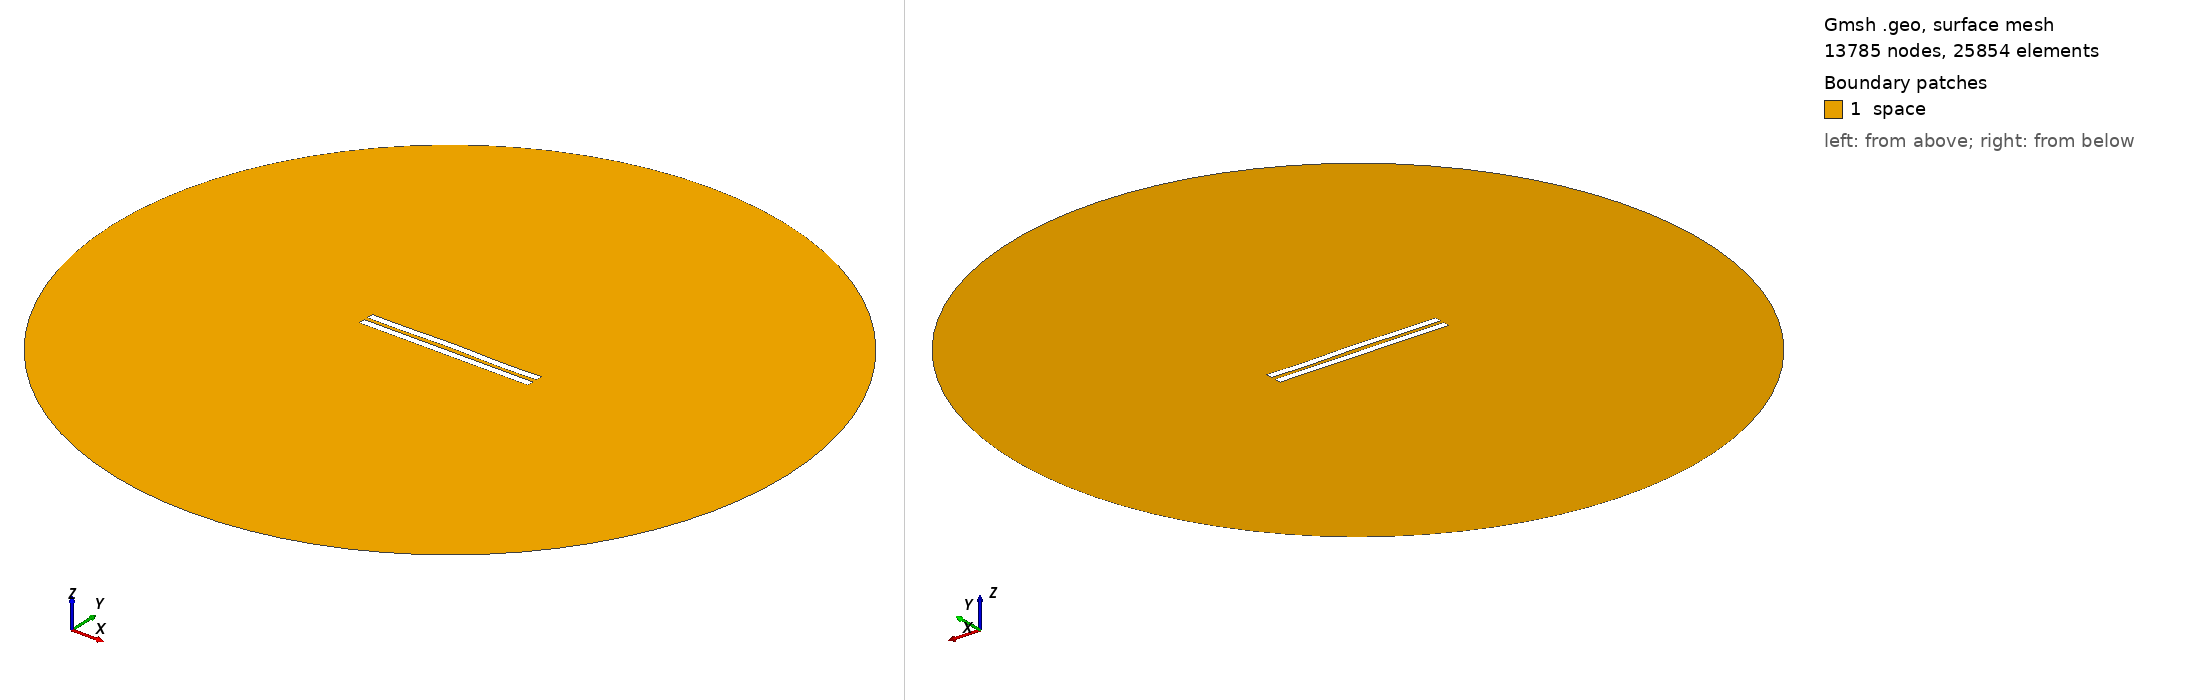

Gmsh geometry script, surface-meshed: 13785 nodes, 25854 surface elements. Boundary patches (legend numbers): 1 space. Left view from above one corner, right view from below the opposite corner. Legend entries are the model's physical surfaces. The drawing asked Gmsh for element sizes between 1% and 20% of the model's largest extent; the script's own settings can give other sizes.

=== 2991.geo (drawn) ===
//---------------------------------------
// Geometry kernel
//---------------------------------------

SetFactory("OpenCASCADE");



//---------------------------------------
// Parameters of the geometry
//---------------------------------------

// Overetch of the upper plate
overetch = 0.0;

// Distance between the plates
distance = 2.5;

// Discretization over the x axis (for the deformation)
nx = 50; 

// Length of the plate
L = 100 - overetch; 

// Number of modes
n = 4; 

// 1st mode coefficient
coeff(1) = 0.07499999999999998;
beta(1) = 0.596864 * 3.1415926535 / L;

// 2nd mode coefficient
coeff(2) = 0.15;
beta(2) = 1.49418 * 3.1415926535 / L;

// 3rd mode coefficient
coeff(3) = 0.07499999999999998;
beta(3) = 2.50025 * 3.1415926535 / L;

// 4th mode coefficient
coeff(4) = -0.15;
beta(4) = 3.49999 * 3.1415926535 / L;



//---------------------------------------
// Upper plate (deformed rectangle)
//---------------------------------------

// Coordiantes of the upper plate
xmin = -50;
xmax = 50 - overetch;

// Height of the upper plate
yheight = 4 - 2 * overetch;

// Indexes of the points
UpperID[] = {};
LowerID[] = {};
LeftID[] = {};
RightID[] = {};

// Point index
p = 1;

// Horizontal edges
For i In {1:nx}
    x = xmin + (i-1)*(xmax - xmin)/(nx-1);

    y_bottom = distance / 2 + overetch;
    For j In {1:n}
        C = (Cosh(beta(j)*L) + Cos(beta(j)*L)) / (Sinh(beta(j)*L) + Sin(beta(j)*L));
        y_bottom  = y_bottom + coeff(j) * (Cosh(beta(j)*(x+50)) - Cos(beta(j)*(x+50)) - C * (Sinh(beta(j)*(x+50)) - Sin(beta(j)*(x+50))));
    EndFor

    y_top = y_bottom + yheight;

    Point(p) = {x, y_top, 0, 1.0};
    UpperID[i] = p;
    p = p + 1;

    Point(p) = {x, y_bottom, 0, 1.0};
    LowerID[i] = p;
    p = p + 1;
EndFor

// Create point lists
UpperPts[] = {}; LowerPts[] = {};
For i In {1:nx}
  UpperPts[] += {UpperID[i]};
  LowerPts[] += {LowerID[i]};
EndFor

// Build splines
Spline(1) = {UpperPts[]};
Spline(2) = {LowerPts[]};
Line(3) = {LowerPts[nx-1], UpperPts[nx-1]};
Line(4) = {LowerPts[0], UpperPts[0]};

// Build the plane surface
Curve Loop(1) = {2, 3, -1, -4};
Plane Surface(1) = {1};



//---------------------------------------
// Lower plate (rectangle)
//---------------------------------------

// Vertices
Point(1001) = {-50, -1, 0, 1.0};
Point(1002) = { 50, -1, 0, 1.0};
Point(1003) = { 50,  -5, 0, 1.0};
Point(1004) = {-50,  -5, 0, 1.0};

// Edges
Line(5) = {1001, 1002};
Line(6) = {1002, 1003};
Line(7) = {1003, 1004};
Line(8) = {1004, 1001};

// Plane surface
Line Loop(2) = {5, 6, 7, 8};
Plane Surface(2) = {2}; 



//---------------------------------------
// Outer (fictious) boundary
//---------------------------------------

// Points
Point(1005) = {0, 0, 0};       // Center
Point(1006) = {200, 0, 0};     // Start point
Point(1007) = {0, 200, 0};     // 90 degrees
Point(1008) = {-200, 0, 0};    // 180 degrees
Point(1009) = {0, -200, 0};    // 270 degrees

// Circle arcs (each needs start, center, end)
Circle(9) = {1006, 1005, 1007};
Circle(10) = {1007, 1005, 1008};
Circle(11) = {1008, 1005, 1009};
Circle(12) = {1009, 1005, 1006};

// Plane surface for the entire domain
Curve Loop(3) = {9, 10, 11, 12};
Surface(3) = {3};

// Subtract the plates from the whole domain to obtain the actual domain where we want to solve the equations
BooleanDifference{ Surface{3}; Delete; }{ Surface{1}; Surface{2}; Delete; }




//---------------------------------------
// Transfinite Lines/Curves
//---------------------------------------

// Set the number of points on the boundaries
r = 7;

// Plates
Transfinite Curve {1, 2} = 50*r Using Progression 1;
Transfinite Curve {3, 4} = 2*r Using Progression 1;
Transfinite Line {5, 7} = 50*r Using Progression 1;
Transfinite Line {6, 8} = 2*r Using Progression 1;

// Outer boundary
Transfinite Line {9, 10, 11, 12} = 20 Using Progression 1;



//---------------------------------------
// Physical groups
//---------------------------------------                

// Physical curves (boundaries)
Physical Line("force_segment", 10) = {2};
Physical Line("upper_plate", 11) = {1, 3, 4};
Physical Line("lower_plate", 12) = {5, 6, 7, 8};
Physical Line("boundary", 20) = {9, 10, 11, 12};

// Physical Surfaces
Physical Surface("space", 30) = {3};



//---------------------------------------
// 6. Generate the Mesh
//---------------------------------------

// 2D mesh generation
Mesh 2;
